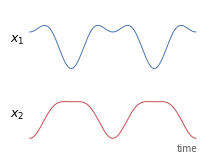
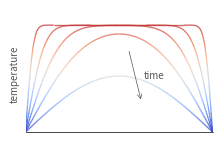

Here is the Python script that generated these plots, in order:
#!/usr/bin/env python
"""Margin figures for the F2026 PHY 210 syllabus (tufte-handout).

  coupled_oscillators.pdf : the Felder Sec 6.9 worked example (p. 337);
                            the week 7-9 eigenvector/normal-mode payoff.
  heat_equation.pdf       : heat-equation relaxation of a hot bar;
                            the week 15 PDE finale.

Tufte-ish: black/gray, thin lines, no boxes, minimal axes.
Run from this directory: ../../../.venv/bin/python make_syllabus_figures.py
"""

import numpy as np
import matplotlib

matplotlib.use("Agg")
import matplotlib.pyplot as plt

plt.rcParams.update({
    "font.size": 8,
    "axes.linewidth": 0.5,
})


def coupled_oscillators():
    # The worked example on p. 337 (Felder & Felder Sec 6.9): the
    # coupled system xddot1 = -3x1 - 2x2, xddot2 = -x1 - 2x2 with
    # x1(0)=3, x2(0)=-9, released from rest. Normal modes (1, 1/2) at
    # omega=2 and (1, -1) at omega=1.
    t = np.linspace(0, 4 * np.pi, 2000)
    x1 = -4 * np.cos(2 * t) + 7 * np.cos(t)
    x2 = -2 * np.cos(2 * t) - 7 * np.cos(t)
    # Colors validated (dataviz six-checks, light surface): CVD-safe pair.
    fig, (ax1, ax2) = plt.subplots(2, 1, figsize=(2.1, 1.5), sharex=True)
    for ax, x, lab, c in ((ax1, x1, "$x_1$", "#4C72B0"),
                          (ax2, x2, "$x_2$", "#C44E52")):
        ax.plot(t, x, color=c, lw=0.7)
        ax.set_ylim(-11.5, 11.5)
        ax.set_xticks([])
        ax.set_yticks([])
        for s in ("top", "right", "left", "bottom"):
            ax.spines[s].set_visible(False)
        ax.text(-0.4, 0, lab, ha="right", va="center", fontsize=9)
        # (labels stay in ink; the trace carries the color)
    ax2.annotate("time", xy=(0.85, -0.12), xycoords="axes fraction",
                 fontsize=7, color="#555555")
    fig.subplots_adjust(left=0.12, right=0.99, top=0.98, bottom=0.08,
                        hspace=0.25)
    fig.savefig("coupled_oscillators.pdf")
    plt.close(fig)


def heat_equation():
    # Uniformly hot bar, ends held cold: T(x,0)=1 on (0,1), T=0 at ends.
    # T(x,t) = sum over odd n of (4/(n pi)) sin(n pi x) exp(-(n pi)^2 t).
    # Each curve is colored by its LOCAL temperature (blue = cold,
    # red = hot; matplotlib coolwarm, a proper diverging map), so the
    # early hot profiles read red and the late ones fade toward blue.
    from matplotlib.collections import LineCollection
    from matplotlib.colors import Normalize

    x = np.linspace(0, 1, 400)
    times = [0.0005, 0.003, 0.01, 0.03, 0.09]
    cmap = plt.get_cmap("coolwarm")
    norm = Normalize(0.0, 1.05)
    fig, ax = plt.subplots(figsize=(2.1, 1.35))
    for t in times:
        T = np.zeros_like(x)
        for n in range(1, 80, 2):
            T += (4 / (n * np.pi)) * np.sin(n * np.pi * x) * np.exp(
                -((n * np.pi) ** 2) * t)
        pts = np.array([x, T]).T.reshape(-1, 1, 2)
        segs = np.concatenate([pts[:-1], pts[1:]], axis=1)
        mid = 0.5 * (T[:-1] + T[1:])
        lc = LineCollection(segs, colors=cmap(norm(mid)), linewidth=0.9)
        ax.add_collection(lc)
    ax.set_xlim(0, 1)
    ax.set_ylim(0, 1.15)
    ax.set_xticks([])
    ax.set_yticks([])
    for s in ("top", "right", "left"):
        ax.spines[s].set_visible(False)
    ax.spines["bottom"].set_linewidth(0.5)
    ax.text(-0.03, 0.55, "temperature", fontsize=7, color="#555555",
            rotation=90, va="center", ha="right")
    ax.annotate("", xy=(0.62, 0.28), xytext=(0.55, 0.78),
                arrowprops=dict(arrowstyle="->", lw=0.5, color="#555555"))
    ax.text(0.63, 0.5, "time", fontsize=7, color="#555555")
    fig.subplots_adjust(left=0.10, right=0.99, top=0.97, bottom=0.06)
    fig.savefig("heat_equation.pdf")
    plt.close(fig)


if __name__ == "__main__":
    coupled_oscillators()
    heat_equation()
    print("wrote coupled_oscillators.pdf, heat_equation.pdf")
